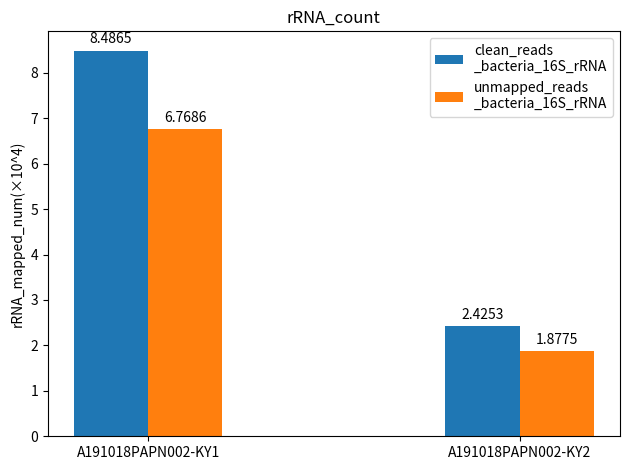

Python code for this plot:
#_*_coding:UTF-8_*_

import matplotlib
import matplotlib.pyplot as plt
import numpy as np


# labels = ['clean_reads\n_human_rRNA', 'clean_reads\n_bacteria_16S_rRNA', 'unmapped_reads\n_bacteria_16S_rRNA']
# x1 = [54966, 84865, 6.91]
# x2 = [71309, 24253, 5.17]
#
#
labels = ['A191018PAPN002-KY1','A191018PAPN002-KY2',]
x1 = [8.4865, 2.4253]
x2 = [6.7686, 1.8775]




x = np.arange(len(labels))  # the label locations
width = 0.2  # the width of the bars

fig, ax = plt.subplots()
# rects1 = ax.bar(x - width/2, x1, width, label='A191018PAPN002-KY1', color="#00BFFF")
# rects2 = ax.bar(x + width/2, x2, width, label='A191018PAPN002-KY2', color="#C0FF3E")
rects1 = ax.bar(x - width/2, x1, width, label='clean_reads\n_bacteria_16S_rRNA')
rects2 = ax.bar(x + width/2, x2, width, label='unmapped_reads\n_bacteria_16S_rRNA')

# Add some text for labels, title and custom x-axis tick labels, etc.
ax.set_ylabel('rRNA_mapped_num(×10^4)')
ax.set_title('rRNA_count')
ax.set_xticks(x)
ax.set_xticklabels(labels)
ax.legend()


def autolabel(rects):
    """Attach a text label above each bar in *rects*, displaying its height."""
    for rect in rects:
        height = rect.get_height()
        ax.annotate('{}'.format(height),
                    xy=(rect.get_x() + rect.get_width() / 2, height),
                    xytext=(0, 3),  # 3 points vertical offset
                    textcoords="offset points",
                    ha='center', va='bottom')


autolabel(rects1)
autolabel(rects2)

fig.tight_layout()
plt.savefig("./bacteria_16S_rRNA_ratio.png")

plt.show()